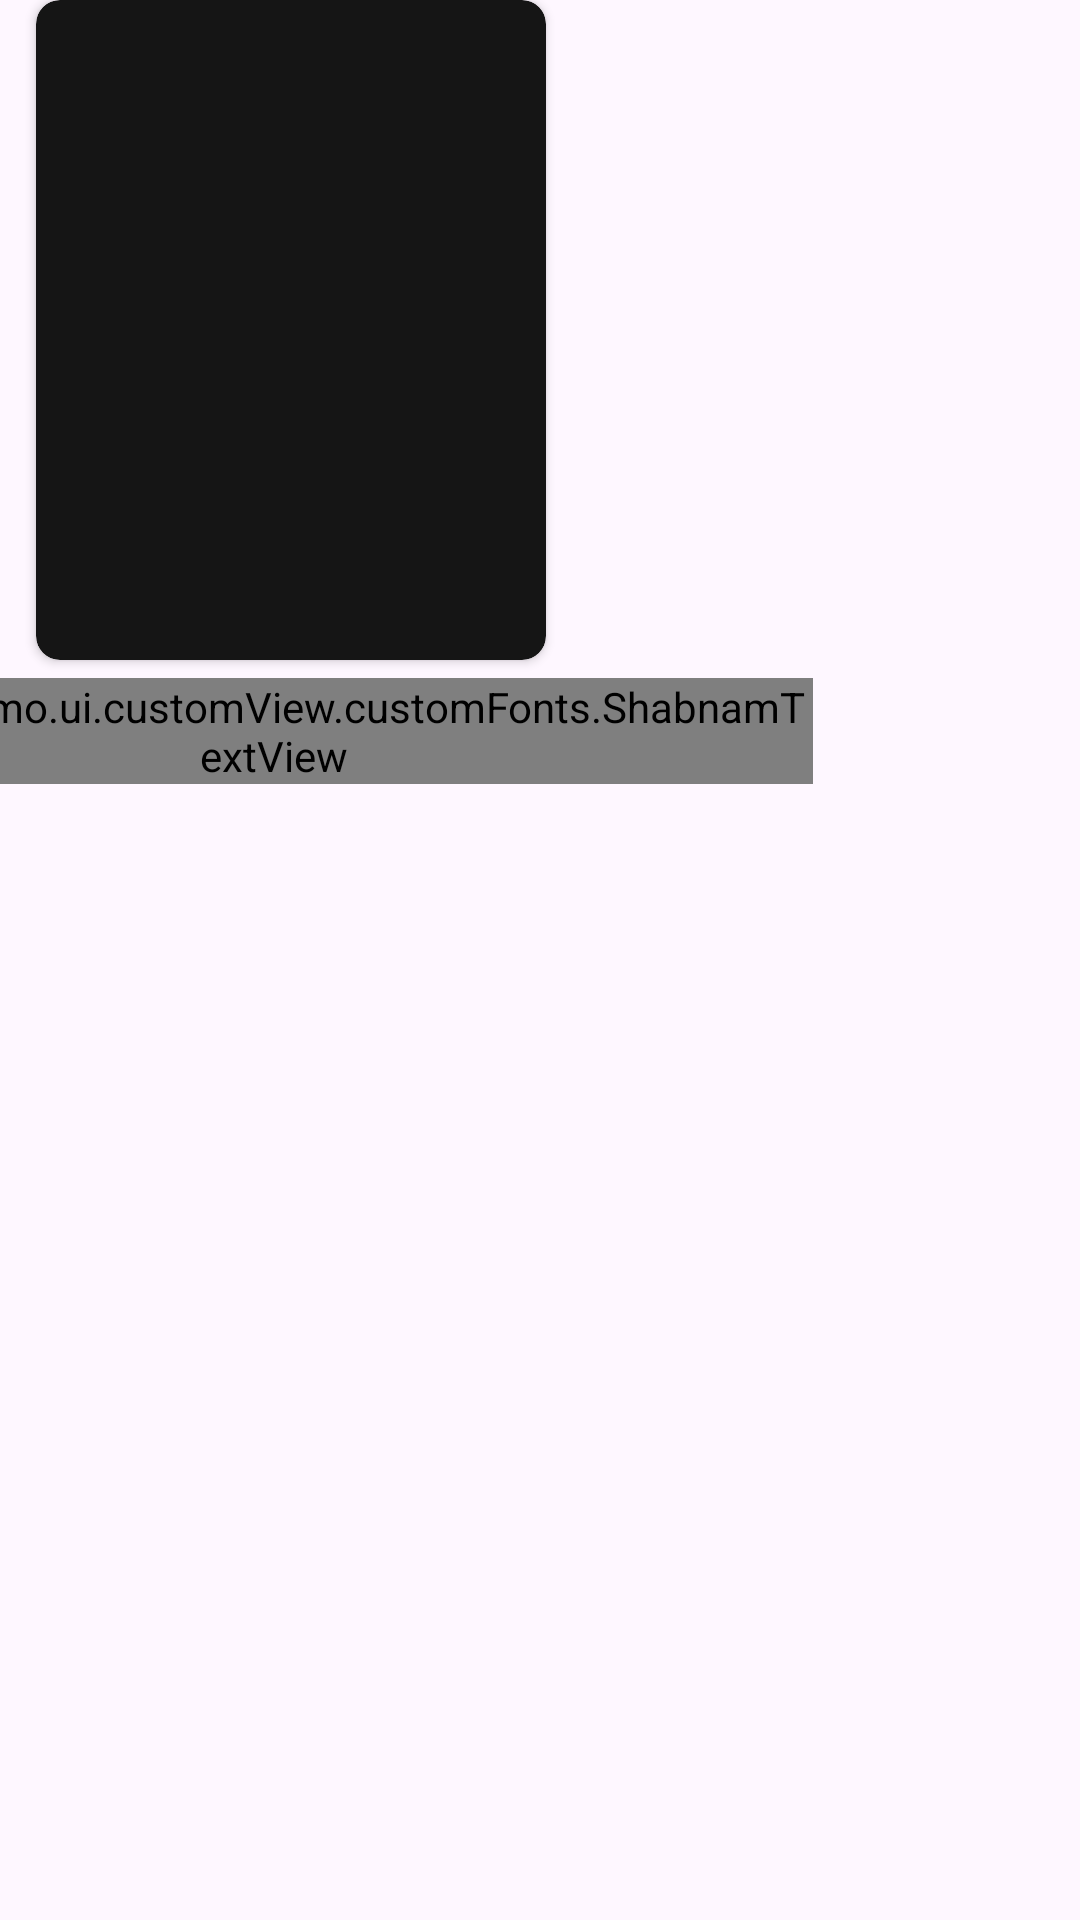

Reconstruct the res/layout file that produces this screen, plus the resources it refers to.
<!-- AndroidManifest.xml: application theme Theme.Filimo -->
<!-- res/layout/featured_row.xml -->
<?xml version="1.0" encoding="utf-8"?>
<androidx.constraintlayout.widget.ConstraintLayout xmlns:android="http://schemas.android.com/apk/res/android"
    xmlns:app="http://schemas.android.com/apk/res-auto"
    android:layout_width="match_parent"
    android:layout_height="match_parent">

    <androidx.cardview.widget.CardView
        android:id="@+id/cv_featured"
        android:layout_width="@dimen/_170dp"
        android:layout_height="@dimen/_220dp"
        android:layout_marginStart="@dimen/_12dp"
        android:layout_marginEnd="@dimen/_12dp"
        app:cardBackgroundColor="@color/nero_8"
        app:cardCornerRadius="@dimen/_8dp"
        app:layout_constraintStart_toStartOf="parent"
        app:layout_constraintTop_toTopOf="parent">

        <androidx.constraintlayout.widget.ConstraintLayout
            android:layout_width="match_parent"
            android:layout_height="match_parent">

            <androidx.appcompat.widget.AppCompatImageView
                android:id="@+id/img_featured"
                android:layout_width="match_parent"
                android:layout_height="match_parent"
                app:layout_constraintBottom_toBottomOf="parent"
                android:scaleType="fitXY"
                app:layout_constraintEnd_toEndOf="parent"
                app:layout_constraintStart_toStartOf="parent"
                app:layout_constraintTop_toTopOf="parent" />

        </androidx.constraintlayout.widget.ConstraintLayout>

    </androidx.cardview.widget.CardView>

    <com.omid.filimo.ui.customView.customFonts.ShabnamTextView
        android:id="@+id/txt_featured"
        android:layout_width="wrap_content"
        android:layout_height="wrap_content"
        android:layout_marginTop="@dimen/_6dp"
        android:textColor="@color/white"
        app:layout_constraintEnd_toEndOf="@+id/cv_featured"
        app:layout_constraintStart_toStartOf="parent"
        app:layout_constraintTop_toBottomOf="@+id/cv_featured" />

</androidx.constraintlayout.widget.ConstraintLayout>
<!-- resources referenced by this layout -->
<resources>
  <color name="nero_8">#151515</color>
  <color name="white">#FFFFFFFF</color>
  <dimen name="_12dp">12dp</dimen>
  <dimen name="_170dp">170dp</dimen>
  <dimen name="_220dp">220dp</dimen>
  <dimen name="_6dp">6dp</dimen>
  <dimen name="_8dp">8dp</dimen>
  <style name="Theme.Filimo" parent="Base.Theme.Filimo" />
  <style name="Base.Theme.Filimo" parent="Theme.Material3.DayNight.NoActionBar">
          Customize your light theme here
           <item name="colorPrimary">@color/black</item>
      </style>
  <color name="black">#FF000000</color>
</resources>
